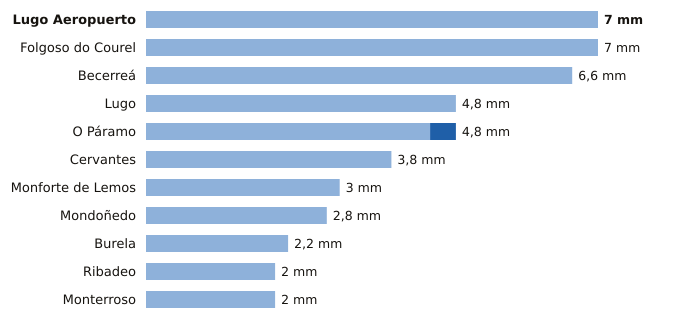

Values plotted in this chart, from the file beside it:
estacion, provincia, indicativo, mm_6_dias_anteriores, mm_hoy, mm_7_dias, horas_de_hoy
Lugo Aeropuerto, Lugo, 1505, 7.0, 0.0, 7.0, 10
Folgoso do Courel, Lugo, 1658, 7.0, 0.0, 7.0, 8
Becerreá, Lugo, 1521X, 6.6, 0.0, 6.6, 7
Lugo, Lugo, 1518A, 4.8, 0.0, 4.8, 8
O Páramo, Lugo, 1521I, 4.4, 0.4, 4.8, 9
Cervantes, Lugo, 1297E, 3.8, 0.0, 3.8, 9
Monforte de Lemos, Lugo, 1679A, 3.0, 0.0, 3.0, 10
Mondoñedo, Lugo, 1344X, 2.8, 0.0, 2.8, 10
Burela, Lugo, 1347T, 2.2, 0.0, 2.2, 7
Ribadeo, Lugo, 1342X, 2.0, 0.0, 2.0, 6
Monterroso, Lugo, 1446X, 2.0, 0.0, 2.0, 9
